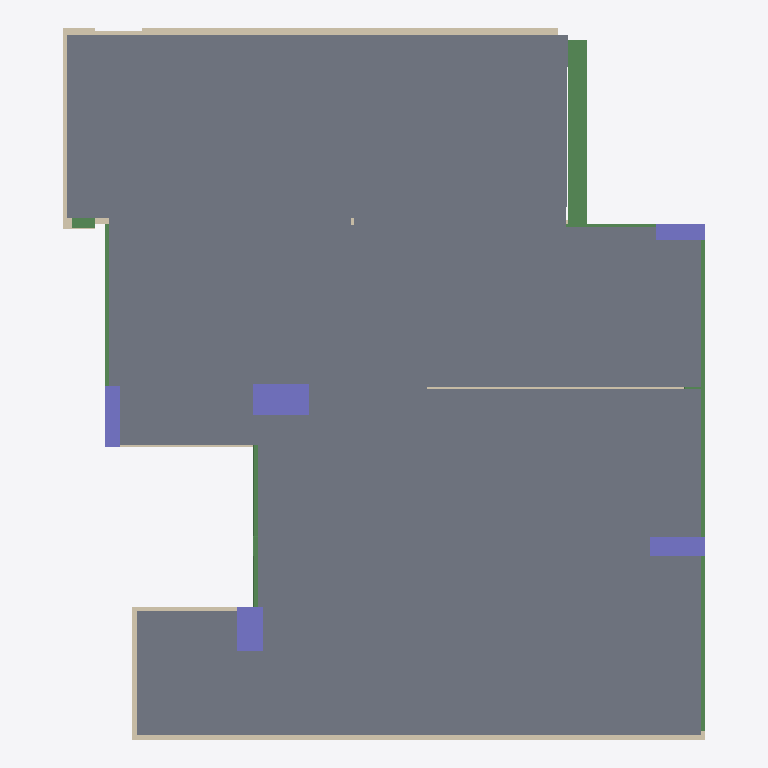
Plan cut of the same IFC building model at storey 'Level 2' (level 2.88 m, cut at 4.28 m), seen from above with north up, elements coloured by IFC class: 12 walls (beige), 11 slabs (grey), 9 beams (green), 5 columns (violet). Cut surfaces are drawn darker.
Extent 11.1 m × 12.3 m × 3.1 m (x, y, z). Storeys (2): Level 1 at 0.00 m; Level 2 at 2.88 m. Elements (93): 30 IfcWallStandardCase, 20 IfcSlab, 16 IfcDoor, 11 IfcBeam, 7 IfcWindow, 5 IfcColumn, 4 IfcFlowSegment.

HEADER;
FILE_DESCRIPTION(('ViewDefinition [CoordinationView_V2.0]'),'2;1');
FILE_NAME('001','2021-04-28T13:49:47',(''),(''),'SJ-NTU','SJ-NTU','');
FILE_SCHEMA(('IFC2X3'));
ENDSEC;
DATA;
#120=IFCPROJECT('2L2MQvIyL8zh_EWRuztciI',#41,'Project Number',$,$,'Project Name','Project Status',(#112),#107);
#149=IFCSITE('2L2MQvIyL8zh_EWRuztciG',#41,'Default',$,$,#148,$,$,.ELEMENT.,$,$,$,$,$);
#130=IFCBUILDING('2L2MQvIyL8zh_EWRuztciJ',#41,'',$,$,#32,$,'',.ELEMENT.,$,$,$);
#139=IFCBUILDINGSTOREY('2L2MQvIyL8zh_EWRx28PMn',#41,'Level 1',$,'Level:Level Head - FFL',#137,$,'Level 1',.ELEMENT.,0.0);
#145=IFCBUILDINGSTOREY('2L2MQvIyL8zh_EWRx28Pu1',#41,'Level 2',$,'Level:Level Head - FFL',#144,$,'Level 2',.ELEMENT.,2883.98241996765);
#5993=IFCSLAB('2ZpM9oExLA8BsnkNVgGsr8',#41,'Floor:1:427847',$,'Floor:1',#5964,#5991,'427847',.FLOOR.);
#5748=IFCSLAB('2ZpM9oExLA8BsnkNVgGsqb',#41,'Floor:0:427818',$,'Floor:0',#5726,#5746,'427818',.FLOOR.);
#5836=IFCSLAB('2ZpM9oExLA8BsnkNVgGsqz',#41,'Floor:0:427826',$,'Floor:0',#5820,#5834,'427826',.FLOOR.);
#5908=IFCSLAB('2ZpM9oExLA8BsnkNVgGsqr',#41,'Floor:0:427834',$,'Floor:0',#5892,#5906,'427834',.FLOOR.);
#6070=IFCSLAB('2ZpM9oExLA8BsnkNVgGsr0',#41,'Floor:0:427855',$,'Floor:0',#6054,#6068,'427855',.FLOOR.);
#6142=IFCSLAB('2ZpM9oExLA8BsnkNVgGsrO',#41,'Floor:0:427863',$,'Floor:0',#6126,#6140,'427863',.FLOOR.);
#6214=IFCSLAB('2ZpM9oExLA8BsnkNVgGsrG',#41,'Floor:0:427871',$,'Floor:0',#6198,#6212,'427871',.FLOOR.);
#6358=IFCSLAB('2ZpM9oExLA8BsnkNVgGsrW',#41,'Floor:0:427887',$,'Floor:0',#6342,#6356,'427887',.FLOOR.);
#6430=IFCSLAB('2ZpM9oExLA8BsnkNVgGsru',#41,'Floor:0:427895',$,'Floor:0',#6414,#6428,'427895',.FLOOR.);
#6502=IFCSLAB('2ZpM9oExLA8BsnkNVgGsrm',#41,'Floor:1:427903',$,'Floor:1',#6486,#6500,'427903',.FLOOR.);
#7975=IFCBEAM('2ZpM9oExLA8BsnkNVgGsPs',#41,'RB-Beams-CRHConcrete:[number]×[number]:429177',$,'RB-Beams-CRHConcrete:[number]×[number]',#7938,#7973,'429177');
#3095=IFCWALLSTANDARDCASE('2ZpM9oExLA8BsnkNVgGsZk',#41,'Basic Wall:150:426721',$,'Basic Wall:150',#3075,#3093,'426721');
#2302=IFCWALLSTANDARDCASE('2ZpM9oExLA8BsnkNVgGsZ8',#41,'Basic Wall:150:426695',$,'Basic Wall:150',#2282,#2300,'426695');
#5680=IFCCOLUMN('2ZpM9oExLA8BsnkNVgGsq4',#41,'Rectangular - Precast:538x970:427787',$,'Rectangular - Precast:538x970',#5679,#5672,'427787');
#7495=IFCBEAM('2ZpM9oExLA8BsnkNVgGsPg',#41,'RB-Beams-CRHConcrete:[number]×[number]:429157',$,'RB-Beams-CRHConcrete:[number]×[number]',#7458,#7493,'429157');
#5609=IFCCOLUMN('2ZpM9oExLA8BsnkNVgGsq9',#41,'Rectangular - Precast:442x761:427782',$,'Rectangular - Precast:442x761',#5608,#5603,'427782');
#5400=IFCCOLUMN('2ZpM9oExLA8BsnkNVgGspu',#41,'Rectangular - Precast:340x961:427767',$,'Rectangular - Precast:340x961',#5399,#5392,'427767');
#5540=IFCCOLUMN('2ZpM9oExLA8BsnkNVgGsqE',#41,'Rectangular - Precast:265x1071:427777',$,'Rectangular - Precast:265x1071',#5539,#5534,'427777');
#5471=IFCCOLUMN('2ZpM9oExLA8BsnkNVgGspp',#41,'Rectangular - Precast:288x853:427772',$,'Rectangular - Precast:288x853',#5470,#5463,'427772');
#3777=IFCWALLSTANDARDCASE('2ZpM9oExLA8BsnkNVgGsZy',#41,'Basic Wall:150:426739',$,'Basic Wall:150',#3757,#3775,'426739');
#7292=IFCBEAM('2ZpM9oExLA8BsnkNVgGsPI',#41,'RB-Beams-CRHConcrete:[number]×[number]:429149',$,'RB-Beams-CRHConcrete:[number]×[number]',#7249,#7290,'429149');
#8071=IFCBEAM('2ZpM9oExLA8BsnkNVgGsPo',#41,'RB-Beams-CRHConcrete:[number]×[number]:429181',$,'RB-Beams-CRHConcrete:[number]×[number]',#8034,#8069,'429181');
#4717=IFCWALLSTANDARDCASE('2ZpM9oExLA8BsnkNVgGsaR',#41,'Basic Wall:150:426772',$,'Basic Wall:150',#4697,#4715,'426772');
#2670=IFCWALLSTANDARDCASE('2ZpM9oExLA8BsnkNVgGsZT',#41,'Basic Wall:111:426706',$,'Basic Wall:111',#2650,#2668,'426706');
#8167=IFCBEAM('2ZpM9oExLA8BsnkNVgGsQE',#41,'RB-Beams-CRHConcrete:[number]×[number]:429185',$,'RB-Beams-CRHConcrete:[number]×[number]',#8130,#8165,'429185');
#4823=IFCWALLSTANDARDCASE('2ZpM9oExLA8BsnkNVgGsaP',#41,'Basic Wall:150:426774',$,'Basic Wall:150',#4803,#4821,'426774');
#7783=IFCBEAM('2ZpM9oExLA8BsnkNVgGsP_',#41,'RB-Beams-CRHConcrete:[number]×[number]:429169',$,'RB-Beams-CRHConcrete:[number]×[number]',#7746,#7781,'429169');
#3883=IFCWALLSTANDARDCASE('2ZpM9oExLA8BsnkNVgGsZu',#41,'Basic Wall:90:426743',$,'Basic Wall:90',#3863,#3881,'426743');
#7399=IFCBEAM('2ZpM9oExLA8BsnkNVgGsPk',#41,'RB-Beams-CRHConcrete:[number]×[number]:429153',$,'RB-Beams-CRHConcrete:[number]×[number]',#7362,#7397,'429153');
#3152=IFCWALLSTANDARDCASE('2ZpM9oExLA8BsnkNVgGsZi',#41,'Basic Wall:150:426723',$,'Basic Wall:150',#3132,#3150,'426723');
#7879=IFCBEAM('2ZpM9oExLA8BsnkNVgGsPw',#41,'RB-Beams-CRHConcrete:[number]×[number]:429173',$,'RB-Beams-CRHConcrete:[number]×[number]',#7842,#7877,'429173');
#3388=IFCWALLSTANDARDCASE('2ZpM9oExLA8BsnkNVgGsZc',#41,'Basic Wall:150:426729',$,'Basic Wall:150',#3368,#3386,'426729');
#6286=IFCSLAB('2ZpM9oExLA8BsnkNVgGsre',#41,'Floor:1:427879',$,'Floor:1',#6270,#6284,'427879',.FLOOR.);
#3038=IFCWALLSTANDARDCASE('2ZpM9oExLA8BsnkNVgGsZH',#41,'Basic Wall:150:426718',$,'Basic Wall:150',#3018,#3036,'426718');
#8263=IFCBEAM('2ZpM9oExLA8BsnkNVgGsQA',#41,'RB-Beams-CRHConcrete:[number]×[number]:429189',$,'RB-Beams-CRHConcrete:[number]×[number]',#8226,#8261,'429189');
#3209=IFCWALLSTANDARDCASE('2ZpM9oExLA8BsnkNVgGsZe',#41,'Basic Wall:197:426727',$,'Basic Wall:197',#3189,#3207,'426727');
#1720=IFCWALLSTANDARDCASE('2ZpM9oExLA8BsnkNVgGsYr',#41,'Basic Wall:150:426682',$,'Basic Wall:150',#1700,#1718,'426682');
ENDSEC;